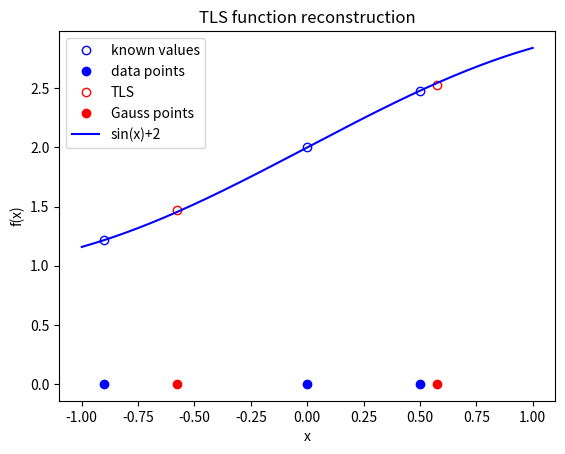

This chart was generated by the following Python code:
#!/usr/bin/env python3
# -*- coding: utf-8 -*-
"""
Conservative Taylor Least Squares (TLS) computation on [-1,1]
@author: Elizaveta Wobbes
"""

import numpy as np  
from numpy.polynomial.legendre import leggauss
import matplotlib
import matplotlib. pyplot as plt

#create a class to store the input data: endpoints of the interval, locations of the particles (data points), and the function values at those locations  
class data_per_interval:
  def __init__(self, apoint, bpoint, particle_pos, particle_val):
    self.apoint = apoint
    self.bpoint = bpoint
    self.particle_pos = particle_pos
    self.particle_val = particle_val
  def get_apoint(self):
      return self.apoint
  def get_bpoint(self):
      return self.bpoint
  def get_particle_pos(self):
      return self.particle_pos
  def get_particle_val(self):
      return self.particle_val

#create the TLS class 
class TLS:
    def __init__(self, data_interval, evaluation_pos, conservation, conserve_value):
        self.data_interval  = data_interval
        self.evaluation_pos = evaluation_pos
        self.conservation   = conservation
        self.conserve_value = conserve_value   
    def get_data_interval(self):
        return self.data_interval
    def get_evaluation_pos(self):
        return self.evaluation_pos
    def get_conservation(self):
        return self.conservation
    def get_conserve_value(self):
        return self.conserve_value   
    def compute_Taylor_basis(self,a, b, x, cons):
        #we use only 3 Taylor basis functions in this case
        x_c   = (b+a)/2
        dx    = (b-a)/2
        psi_2 = (x-x_c)/dx
        psi_3 = (x-x_c)**2/(2*dx**2) - (1/3*b**3 - x_c*b**2 + x_c**2*b  - 1/3*a**3 + x_c*a**2 - x_c**2*a)/(b-a)/(2*dx**2)
        if cons == False:
            psi_1 = np.ones(len(x))
            psi   = (psi_1[np.newaxis],psi_2[np.newaxis],psi_3[np.newaxis])
        else:
            #psi_1 is redundant, if a_1 is provided
            psi = (psi_2[np.newaxis],psi_3[np.newaxis])
        return psi
    def compute(self):
        #we use the same notation as in the paper
        a    = self.get_data_interval().get_apoint()
        b    = self.get_data_interval().get_bpoint()
        x1   = self.get_data_interval().get_particle_pos()
        cons = self.get_conservation()
        #compute Taylor basis functions at particle positions
        B    = self.compute_Taylor_basis(a,b,x1,cons)
        B    = np.concatenate(B,axis=0)
        sB   = np.shape(B)
        D    = np.zeros([sB[0],sB[0]])
        for i in range(0,len(x1)):
            D = D + B[:,i][np.newaxis]*B[:,i][np.newaxis].T
        U   = self.get_data_interval().get_particle_val()
        U   = U[:,np.newaxis]
        x2  = self.get_evaluation_pos()
        #compute Taylor basis functions at Gauss points' positions
        Psi = self.compute_Taylor_basis(a,b,x2,cons)
        Psi = np.concatenate(Psi, axis=0).T
        if self.get_conservation() == True:
            U_modified = U-self.get_conserve_value()*np.ones([len(x1),1])
            BU = np.dot(B,U_modified)
        else:
            BU = np.dot(B,U)
        alpha = np.linalg.solve(D,BU)
        if self.get_conservation() == True:
            reconstruction = np.dot(Psi,alpha) + self.get_conserve_value()*np.ones([len(x2),1])
        else: 
            reconstruction = np.dot(Psi,alpha)
        return reconstruction
    
#example: use 3 particles within [-1,1] and reconstruct sin(x)+2
ploc1  = np.array((-0.9,0,0.5))
input1 = data_per_interval(-1,1,ploc1,np.sin(ploc1)+2)

#define evaluation points 
x_gauss, w_gauss = leggauss(2)

#the exact value of the integral, in this case, is equal to 4 -> a_1 = 2
#setting conservation to False gives the computation without a_1 = 2
input2 = TLS(input1, x_gauss, True, 2)
TLS_reconstruction = input2.compute()    
TLS_integral =  sum(w_gauss[:,np.newaxis]*TLS_reconstruction)   
print(TLS_integral)

#visualisation
x_plot = np.linspace(input1.apoint, input1.bpoint, 201)
plt.plot(input1.particle_pos, input1.particle_val, 'o', markerfacecolor = 'white', markeredgecolor = 'blue', label='known values')
plt.plot(input1.particle_pos, 0*input1.particle_val, 'o', markerfacecolor = 'blue', markeredgecolor = 'blue', label='data points')
plt.plot(x_gauss, TLS_reconstruction, 'o', markerfacecolor = 'white', markeredgecolor = 'red', label='TLS')
plt.plot(x_gauss, 0*TLS_reconstruction, 'o', markerfacecolor = 'red', markeredgecolor = 'red', label='Gauss points')
plt.plot(x_plot, np.sin(x_plot)+2, 'b-', label = 'sin(x)+2')
plt.xlabel("x")
plt.ylabel("f(x)")
plt.title('TLS function reconstruction')
plt.legend()
plt.show()
